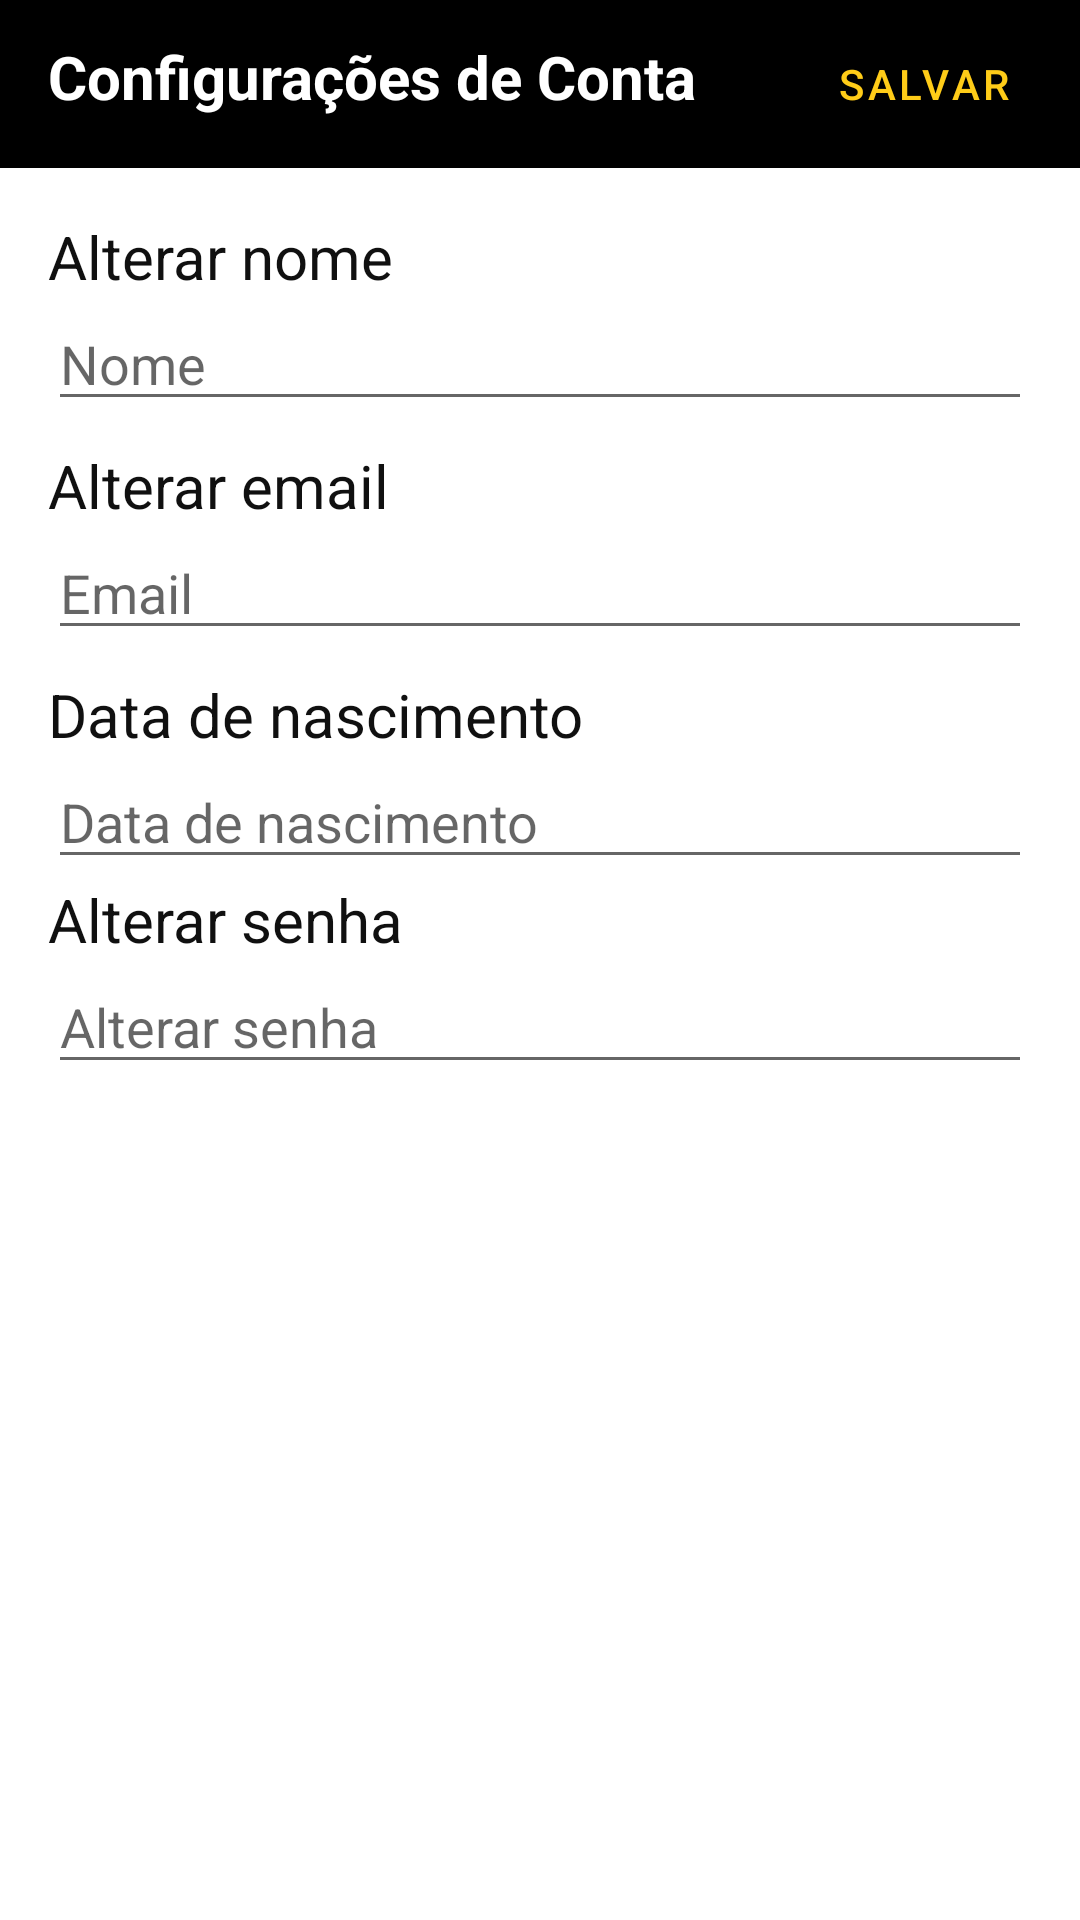

Android layout source for this screen:
<!-- AndroidManifest.xml: application theme Theme.Filmly -->
<!-- res/layout/fragment_account_dialog.xml -->
<?xml version="1.0" encoding="utf-8"?>
<LinearLayout xmlns:android="http://schemas.android.com/apk/res/android"
    xmlns:app="http://schemas.android.com/apk/res-auto"
    android:orientation="vertical"
    android:layout_width="match_parent"
    android:layout_height="match_parent">

    <com.google.android.material.appbar.MaterialToolbar
        android:id="@+id/toolbar_dialog"
        android:background="?attr/colorPrimary"
        app:navigationIcon="@drawable/ic_baseline_close_24"
        android:layout_width="match_parent"
        android:layout_height="wrap_content">

        <LinearLayout
            android:orientation="horizontal"
            android:layout_width="match_parent"
            android:layout_height="wrap_content"
            >

            <TextView
                android:text="Configurações de Conta"
                android:textSize="20sp"
                android:textStyle="bold"
                android:textColor="@color/white"
                android:layout_width="wrap_content"
                android:layout_height="wrap_content"
                style="@style/Dialog.TextAppearance"/>

            <Space
                android:layout_width="0dp"
                android:layout_weight="1"
                android:layout_height="match_parent" />

            <com.google.android.material.button.MaterialButton
                android:id="@+id/btn_save"
                style="@style/Widget.MaterialComponents.Button.TextButton"
                android:text="salvar"
                android:textSize="14sp"
                android:gravity="center"
                android:textColor="@color/yellow"
                android:layout_width="wrap_content"
                android:layout_weight="0"
                android:layout_height="wrap_content"
                android:layout_marginEnd="8dp"/>
        </LinearLayout>


    </com.google.android.material.appbar.MaterialToolbar>

    <LinearLayout
        android:layout_width="match_parent"
        android:layout_height="wrap_content"
        android:orientation="vertical"
        android:padding="16dp">
        <TextView
            android:id="@+id/tv_change_name"
            android:text="Alterar nome"
            android:layout_width="match_parent"
            android:layout_height="wrap_content"
            style="@style/Dialog.TextAppearance"/>

        <EditText
            android:id="@+id/et_name_configuration"
            android:hint="Nome"
            android:layout_width="match_parent"
            android:layout_height="wrap_content"
            android:layout_marginBottom="8dp"/>

        <TextView
            android:id="@+id/tv_change_email"
            android:text="Alterar email"
            android:layout_width="match_parent"
            android:layout_height="wrap_content"
            style="@style/Dialog.TextAppearance" />

        <EditText
            android:id="@+id/et_email_configuration"
            android:hint="Email"
            android:layout_width="match_parent"
            android:layout_height="wrap_content"
            android:layout_marginBottom="8dp"
            android:inputType="textEmailAddress"/>

        <TextView
            android:text="Data de nascimento"
            style="@style/Dialog.TextAppearance"
            android:layout_width="match_parent"
            android:layout_height="wrap_content" />

        <EditText
            android:id="@+id/et_dateOfBirth_configuration"
            android:hint="Data de nascimento"
            android:layout_width="match_parent"
            android:layout_height="wrap_content"
            android:inputType="date"/>

        <TextView
            android:text="Alterar senha"
            style="@style/Dialog.TextAppearance"
            android:layout_width="match_parent"
            android:layout_height="wrap_content" />

        <EditText
            android:id="@+id/et_changePassword_configuration"
            android:hint="Alterar senha"
            android:layout_width="match_parent"
            android:layout_height="wrap_content"
            android:inputType="textPassword" />

    </LinearLayout>

</LinearLayout>
<!-- resources referenced by this layout -->
<resources>
  <color name="white">#FFFFFFFF</color>
  <color name="yellow">#FFFFCC18</color>
  <style name="Dialog.TextAppearance" parent="TextAppearance.AppCompat">
          <item name="android:textSize">20sp</item>
          <item name="android:textColor">@color/black101010</item>
      </style>
  <style name="Theme.Filmly" parent="Theme.MaterialComponents.DayNight.NoActionBar">
          
          <item name="colorPrimary">@color/black</item>
          <item name="colorPrimaryVariant">@color/black101010</item>
          <item name="colorOnPrimary">@color/white</item>
          
          <item name="colorSecondary">@color/yellow</item>
          <item name="colorSecondaryVariant">@color/teal_700</item>
          <item name="colorOnSecondary">@color/black</item>
          
          <item name="android:statusBarColor" tools:targetApi="l">?attr/colorPrimary</item>
          
      </style>
  <color name="black101010">#FF101010</color>
  <color name="black">#FF000000</color>
  <color name="teal_700">#FF018786</color>
</resources>
